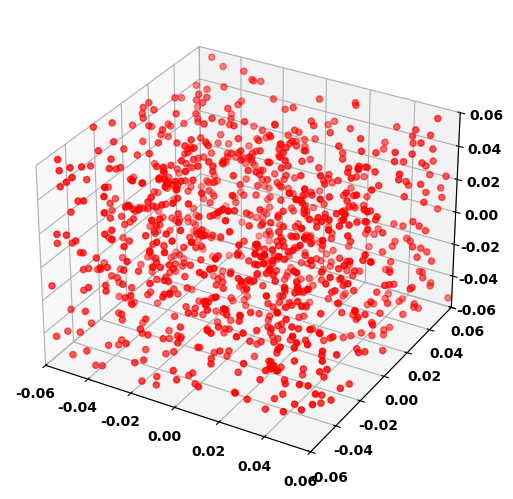

Reproduce this figure in Python.
import numpy as np
import matplotlib.pyplot as plt
import random


def generate_cube_point(side_length=0.1, num_samples=1000):
    sampled_points = np.zeros((num_samples, 6))
    max_degree = np.deg2rad(30)

    for i in range(num_samples):

        x = np.random.uniform(-side_length / 2, side_length / 2)
        y = np.random.uniform(-side_length / 2, side_length / 2)
        z = np.random.uniform(-side_length / 2, side_length / 2)

        phi = max_degree * random.uniform(-1, 1)
        theta = max_degree * random.uniform(-1, 1)
        psi = max_degree * random.uniform(-1, 1)
        sampled_points[i] = [x, y, z, phi, theta, psi]

    return sampled_points


def draw_scatter(points):
    fig = plt.figure(dpi=200, constrained_layout=True)
    plt.rcParams['font.family'] = 'Times New Roman'
    ax = fig.add_subplot(1, 1, 1, projection='3d')
    for tick in ax.xaxis.get_majorticklabels():
        tick.set_fontweight('bold')
    for tick in ax.yaxis.get_majorticklabels():
        tick.set_fontweight('bold')
    for tick in ax.zaxis.get_majorticklabels():
        tick.set_fontweight('bold')
    ax.scatter(points[:, 0], points[:, 1], points[:, 2], c='r', marker='o')

    ax.set_xlim(-0.06, 0.06)
    ax.set_ylim(-0.06, 0.06)
    ax.set_zlim(-0.06, 0.06)

    plt.show()


if __name__ == "__main__":
    points = generate_cube_point(side_length=0.12, num_samples=1000)
    draw_scatter(points=points)
